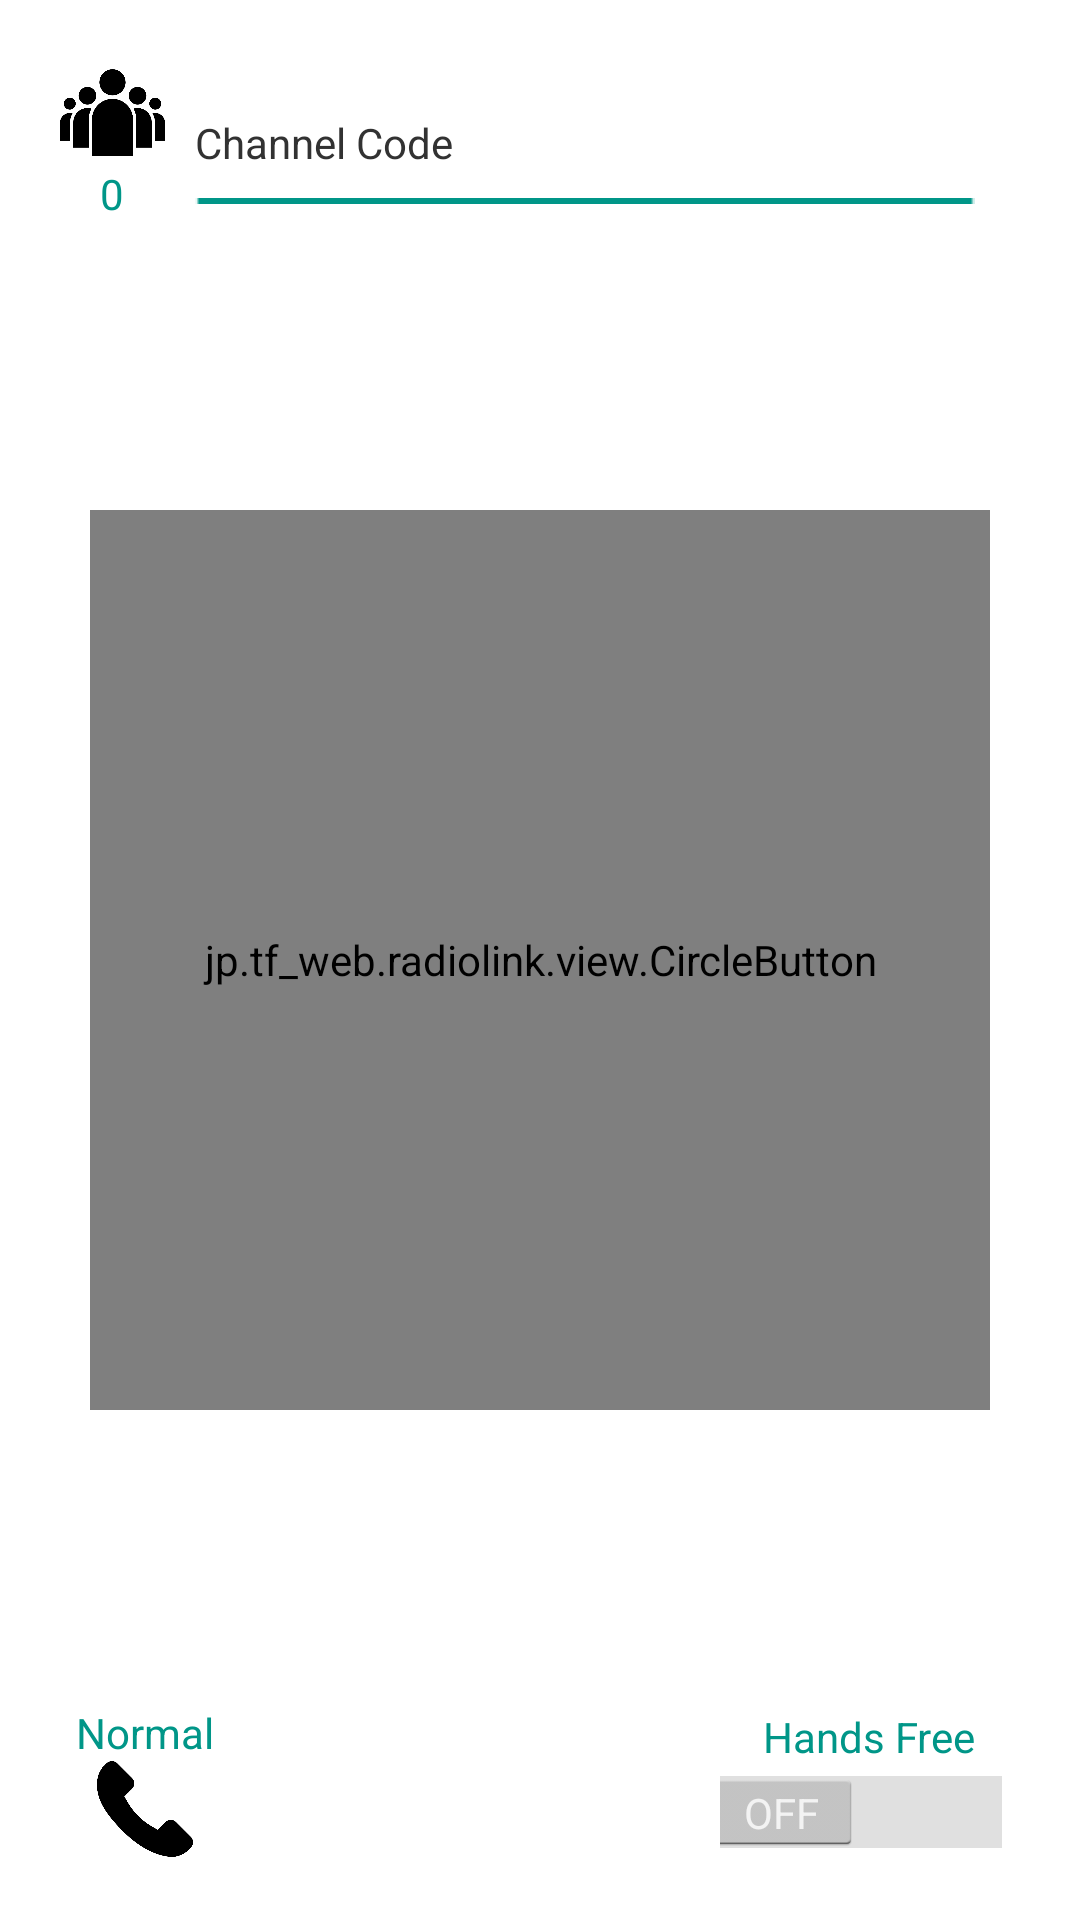

Produce the Android XML layout that renders to this screen, including the resource entries it uses.
<!-- AndroidManifest.xml: application theme AppTheme -->
<!-- res/layout/main_activity.xml -->
<?xml version="1.0" encoding="utf-8"?>
<FrameLayout
        xmlns:android="http://schemas.android.com/apk/res/android"
        android:layout_width="match_parent"
        android:layout_height="match_parent"
        android:orientation="vertical"
        android:id="@+id/mainLayout">


    <LinearLayout
        android:layout_width="match_parent"
        android:layout_height="wrap_content"
        android:layout_margin="20dp"
        android:layout_gravity="top">

        <include layout="@layout/item_group" />

        <include layout="@layout/item_channel_code" />

    </LinearLayout>

    <jp.tf_web.example.view.CircleButton
        android:id="@+id/btnCamera"
        android:layout_width="300dp"
        android:layout_height="300dp"
        android:layout_gravity="center"
        android:background="@null"
        android:src="@drawable/camera01" />

    <FrameLayout
        android:layout_width="match_parent"
        android:layout_height="52dp"
        android:layout_margin="20dp"
        android:layout_gravity="bottom">

        <include layout="@layout/item_media_type" />

        <include layout="@layout/item_hands_free_switch" />

    </FrameLayout>

</FrameLayout>
<!-- res/layout/item_group.xml (included above) -->
<?xml version="1.0" encoding="utf-8"?>
<LinearLayout xmlns:android="http://schemas.android.com/apk/res/android"
    android:orientation="vertical"
    android:layout_width="wrap_content"
    android:layout_height="match_parent">

    <ImageView
        android:layout_width="35dp"
        android:layout_height="35dp"
        android:id="@+id/imgGroup"
        android:src="@drawable/group44"
        android:contentDescription="imgGroup" />

    <TextView
        android:layout_width="35dp"
        android:layout_height="wrap_content"
        android:text="0"
        android:id="@+id/lblUserCount"
        android:gravity="center"
        android:textColor="@color/label_color" />

</LinearLayout>
<!-- res/layout/item_channel_code.xml (included above) -->
<?xml version="1.0" encoding="utf-8"?>
<LinearLayout
    xmlns:android="http://schemas.android.com/apk/res/android"
    android:orientation="vertical"
    android:layout_width="270dp"
    android:layout_height="35dp"
    android:paddingLeft="10dp"
    android:layout_marginTop="18dp">

    <TextView
        android:layout_width="match_parent"
        android:layout_height="18dp"
        android:id="@+id/lblChannelCode"
        android:text="Channel Code"
        android:gravity="fill_vertical"
        android:layout_marginBottom="10dp"/>

    <ImageView
        android:layout_width="match_parent"
        android:layout_height="wrap_content"
        android:id="@+id/imgBottomLine"
        android:src="@drawable/line" />
</LinearLayout>
<!-- res/layout/item_media_type.xml (included above) -->
<?xml version="1.0" encoding="utf-8"?>
<LinearLayout
    xmlns:android="http://schemas.android.com/apk/res/android"
    android:layout_gravity="left"
    android:layout_width="57dp"
    android:layout_height="52dp"
    android:orientation="vertical">

    <TextView
        android:layout_width="wrap_content"
        android:layout_height="wrap_content"
        android:text="@string/media_type_normal"
        android:id="@+id/lblMediaType"
        android:textColor="@color/label_color"
        android:layout_gravity="center_horizontal" />

    <Button
        android:layout_width="32dp"
        android:layout_height="32dp"
        android:id="@+id/btnMedia"
        android:background="@drawable/telephone46"
        style="?android:attr/borderlessButtonStyle"
        android:layout_gravity="center_horizontal"/>

</LinearLayout>
<!-- res/layout/item_hands_free_switch.xml (included above) -->
<?xml version="1.0" encoding="utf-8"?>
<LinearLayout
    xmlns:android="http://schemas.android.com/apk/res/android"
    android:orientation="vertical"
    android:layout_width="100dp"
    android:layout_height="52dp"
    android:layout_gravity="right">

    <TextView
        android:layout_width="wrap_content"
        android:layout_height="22dp"
        android:text="Hands Free"
        android:id="@+id/lblHandsFreeSwitch"
        android:textColor="@color/label_color"
        android:gravity="center"
        android:layout_gravity="center_horizontal" />

    <Switch
        android:layout_width="wrap_content"
        android:layout_height="22dp"
        android:id="@+id/btnHandsFreeSwitch"
        style="?android:attr/borderlessButtonStyle"
        android:gravity="center"
        android:layout_gravity="center_horizontal" />
</LinearLayout>
<!-- resources referenced by this layout -->
<resources>
  <color name="label_color">#009688</color>
  <!-- drawable camera01: png bitmap (drawable, 11201 bytes) -->
  <!-- drawable group44: png bitmap (drawable, 16404 bytes) -->
  <!-- drawable line: png bitmap (drawable, 119 bytes) -->
  <!-- drawable telephone46: png bitmap (drawable, 12704 bytes) -->
  <string name="media_type_normal">Normal</string>
  <style name="AppTheme" parent="@android:style/Theme.Holo.Light">
      </style>
</resources>
